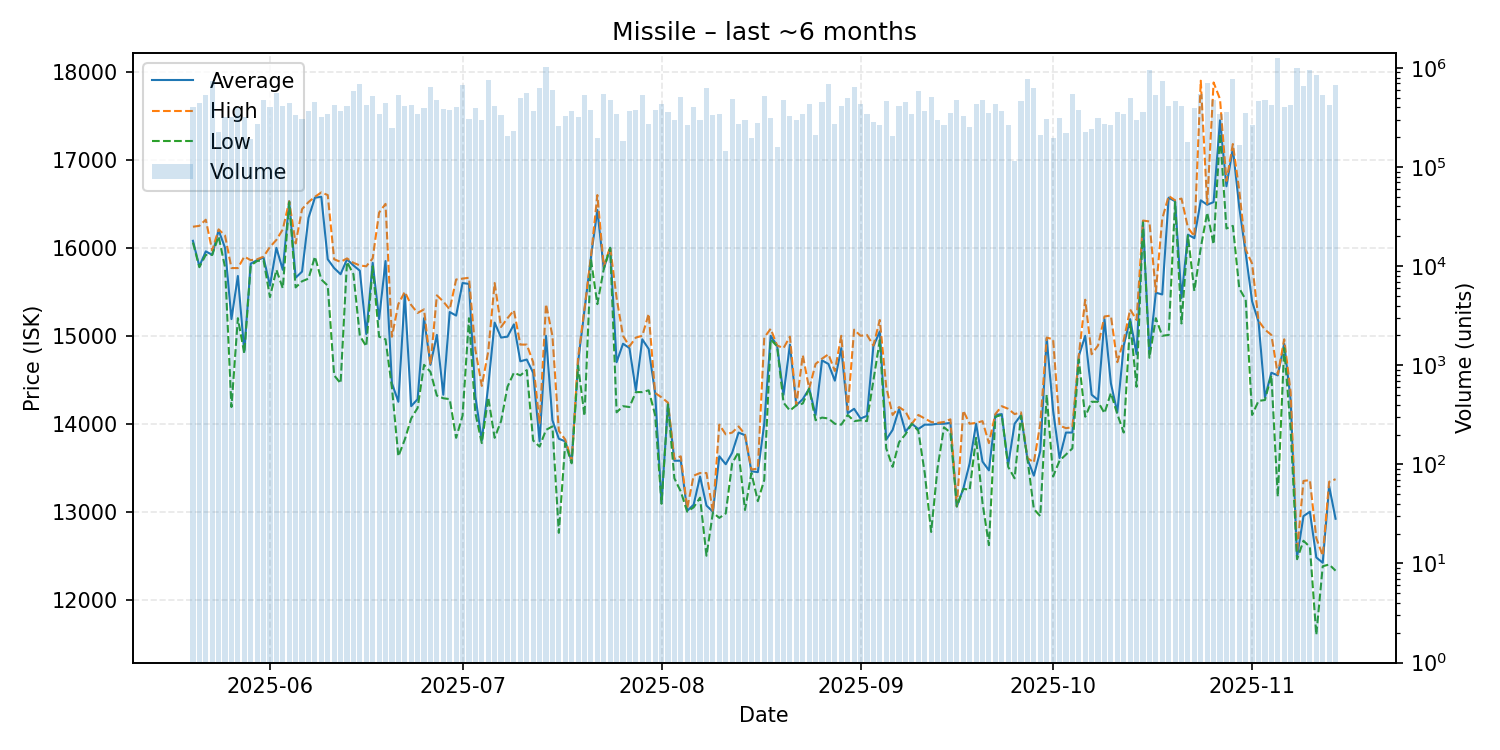

Data behind this chart, as committed beside it:
date, average, highest, lowest, order_count, volume
2025-05-20, 16080, 16240, 16060, 89, 404419
2025-05-21, 15790, 16250, 15780, 65, 443093
2025-05-22, 15960, 16320, 15920, 98, 534599
2025-05-23, 15920, 15970, 15920, 79, 746338
2025-05-24, 16200, 16210, 16130, 71, 226006
2025-05-25, 16000, 16140, 15780, 84, 320664
2025-05-26, 15190, 15770, 14190, 81, 323466
2025-05-27, 15680, 15770, 15200, 84, 397223
2025-05-28, 14820, 15900, 14800, 89, 321826
2025-05-29, 15820, 15860, 15800, 67, 192176
2025-05-30, 15860, 15870, 15850, 80, 272864
2025-05-31, 15890, 15900, 15860, 88, 474763
2025-06-01, 15570, 16010, 15440, 103, 408294
2025-06-02, 16000, 16090, 15750, 72, 555611
2025-06-03, 15750, 16210, 15540, 87, 416107
2025-06-04, 16530, 16530, 16520, 111, 444862
2025-06-05, 15660, 16050, 15550, 72, 335905
2025-06-06, 15730, 16440, 15620, 81, 302124
2025-06-07, 16340, 16520, 15650, 87, 365894
2025-06-08, 16570, 16580, 15900, 107, 458395
2025-06-09, 16580, 16630, 15640, 105, 319158
2025-06-10, 15870, 16600, 15570, 79, 341204
2025-06-11, 15770, 15870, 14550, 73, 427233
2025-06-12, 15700, 15840, 14460, 77, 364428
2025-06-13, 15870, 15880, 15840, 86, 413682
2025-06-14, 15800, 15830, 15700, 88, 591766
2025-06-15, 15740, 15800, 15000, 89, 693885
2025-06-16, 15020, 15790, 14880, 82, 426247
2025-06-17, 15830, 15880, 15790, 72, 515157
2025-06-18, 15190, 16400, 14990, 70, 343214
2025-06-19, 15850, 16500, 14960, 86, 442989
2025-06-20, 14460, 14990, 14410, 75, 249986
2025-06-21, 14250, 15360, 13630, 88, 528937
2025-06-22, 15470, 15500, 13820, 95, 417240
2025-06-23, 14200, 15350, 14060, 72, 418861
2025-06-24, 14280, 15260, 14180, 86, 342257
2025-06-25, 15200, 15300, 14670, 83, 393131
2025-06-26, 14670, 14670, 14590, 98, 645805
2025-06-27, 15010, 15460, 14320, 96, 478379
2025-06-28, 14330, 15390, 14290, 77, 386376
2025-06-29, 15270, 15300, 14280, 94, 373864
2025-06-30, 15230, 15640, 13840, 96, 404186
2025-07-01, 15600, 15650, 14090, 86, 669415
2025-07-02, 15590, 15660, 15200, 63, 301916
2025-07-03, 14310, 14840, 14120, 79, 398613
2025-07-04, 13810, 14430, 13780, 83, 298888
2025-07-05, 14430, 14820, 14300, 101, 750011
2025-07-06, 15150, 15600, 13840, 89, 408635
2025-07-07, 14980, 15100, 14030, 71, 332189
2025-07-08, 14990, 15200, 14420, 82, 204916
2025-07-09, 15130, 15290, 14580, 66, 233296
2025-07-10, 14710, 14900, 14550, 72, 494323
2025-07-11, 14730, 14900, 14610, 89, 556210
2025-07-12, 14580, 14700, 13810, 88, 368776
2025-07-13, 13800, 14000, 13740, 89, 621630
2025-07-14, 15000, 15360, 13930, 123, 1021068
2025-07-15, 14040, 15000, 13970, 78, 600713
2025-07-16, 13830, 13920, 12760, 62, 260608
2025-07-17, 13800, 13820, 13780, 74, 326900
2025-07-18, 13570, 13580, 13550, 82, 369226
... 119 more rows
